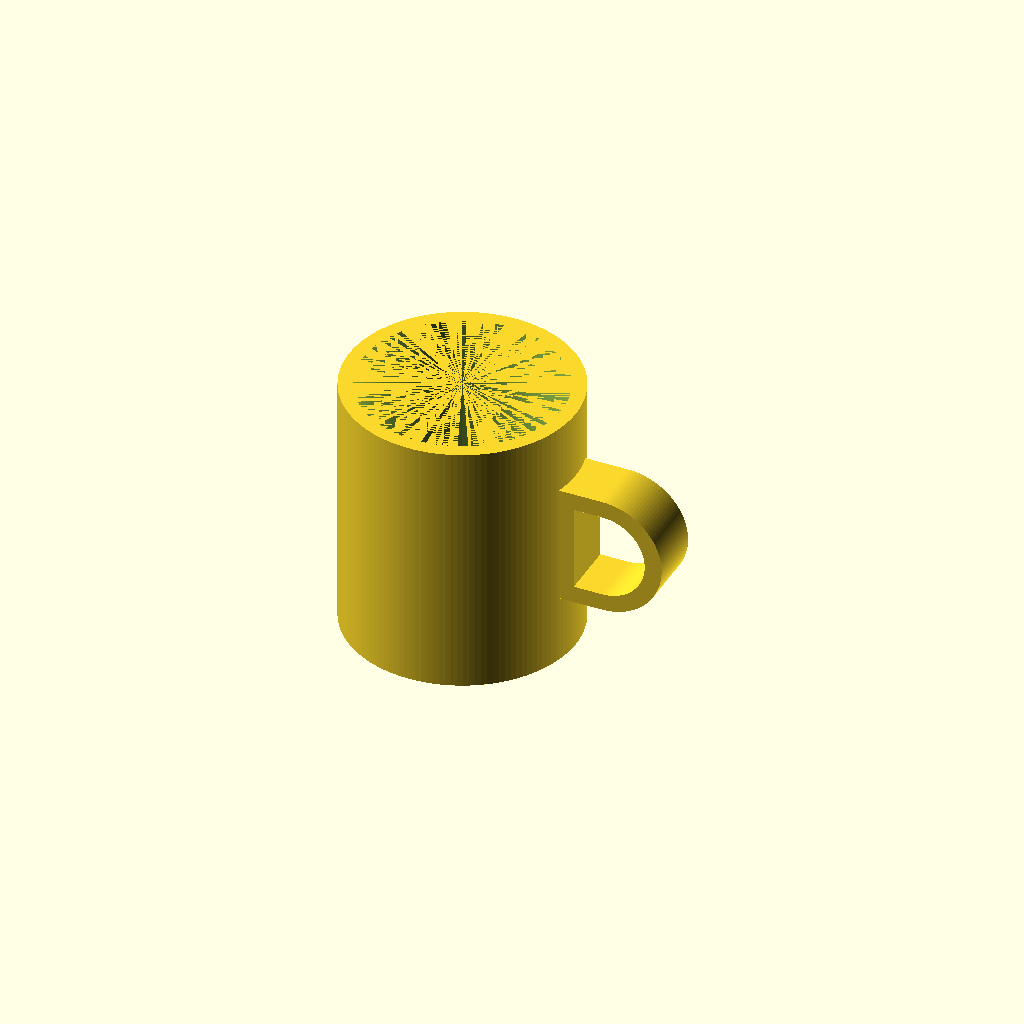
Cell 1 — every parameter at its default value.
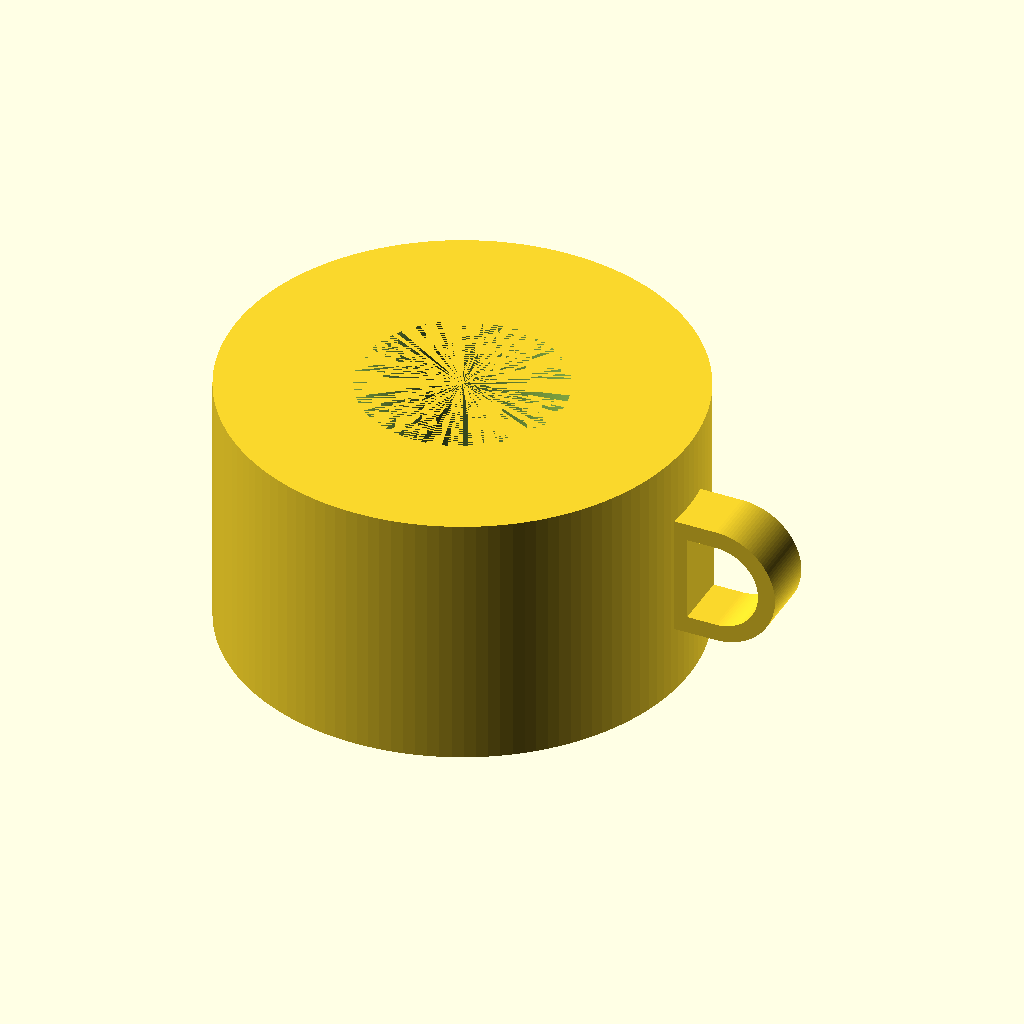
Cell 2 — mug_outer_radius set to 80, the other parameters unchanged.
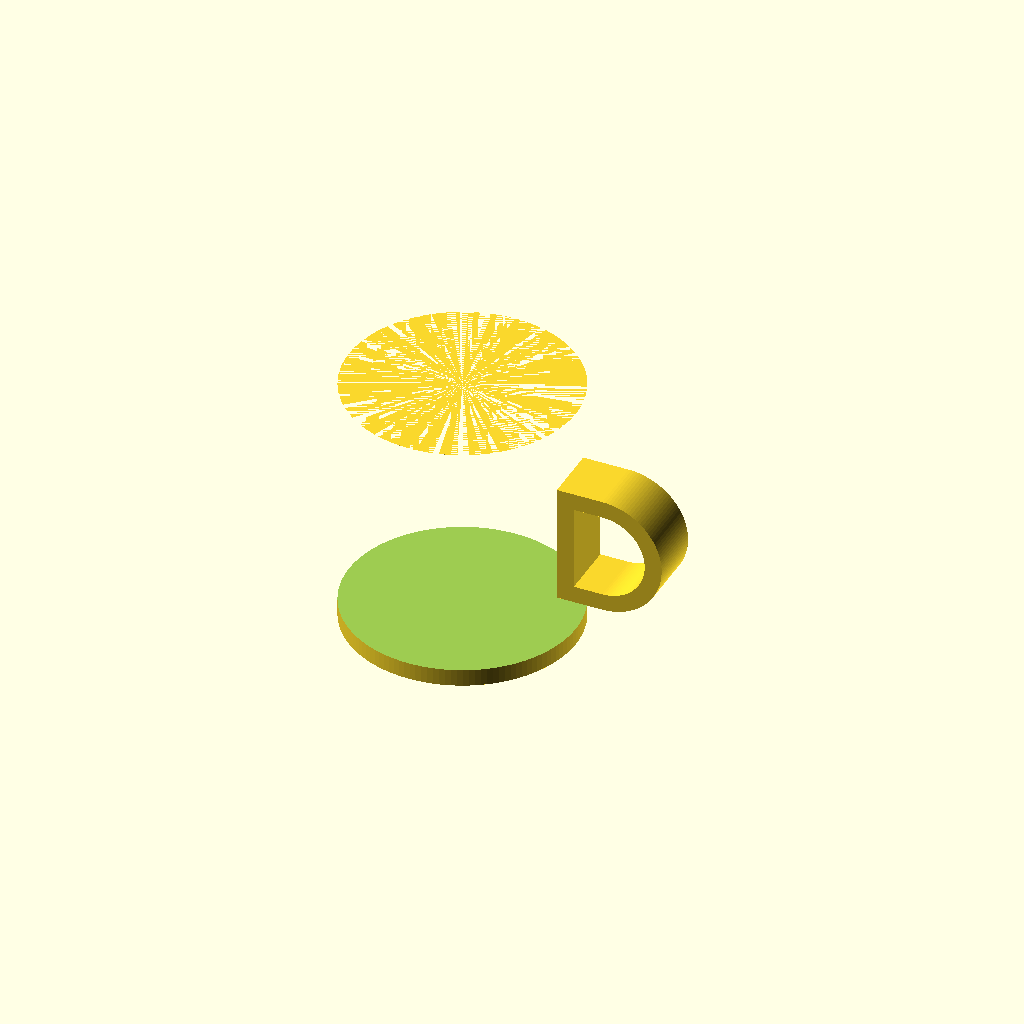
Cell 3: mug_inner_radius = 70 (everything else at default).
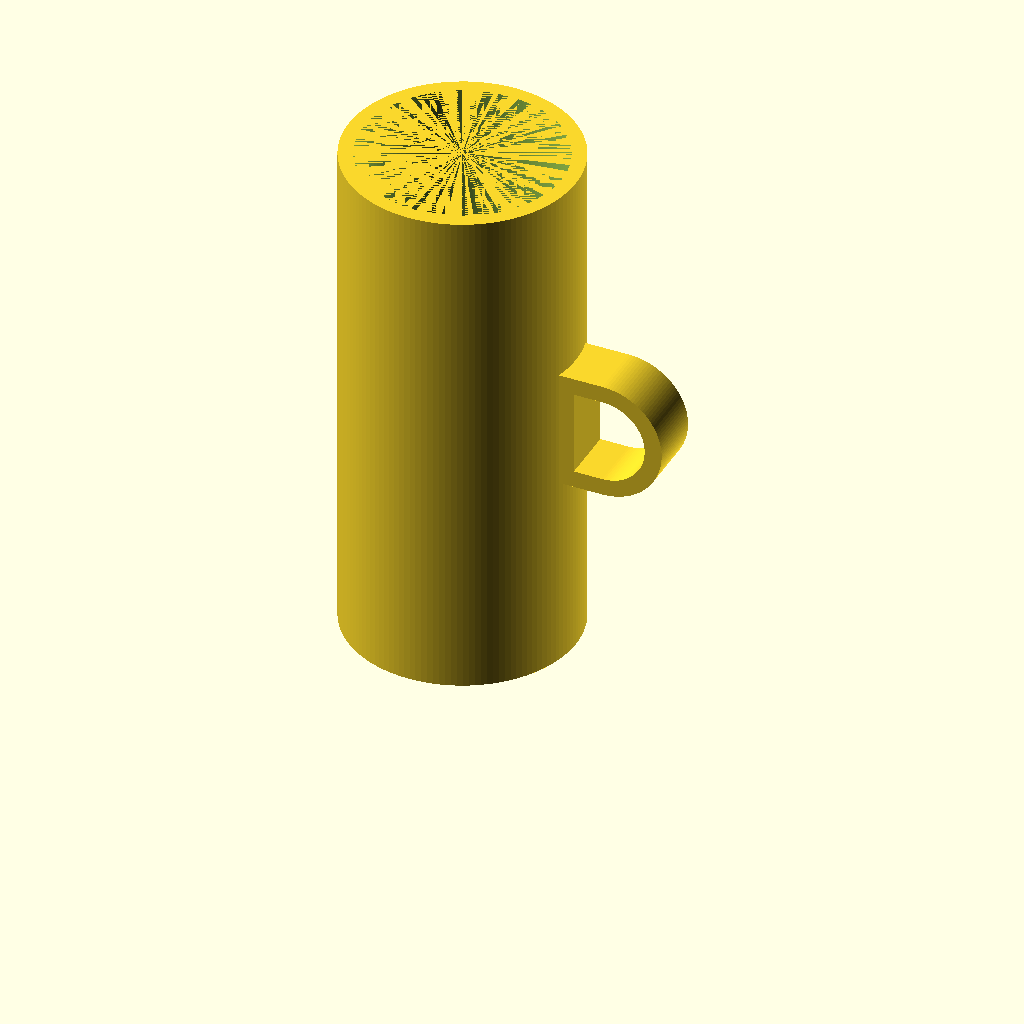
Cell 4: the same model with mug_height = 180.
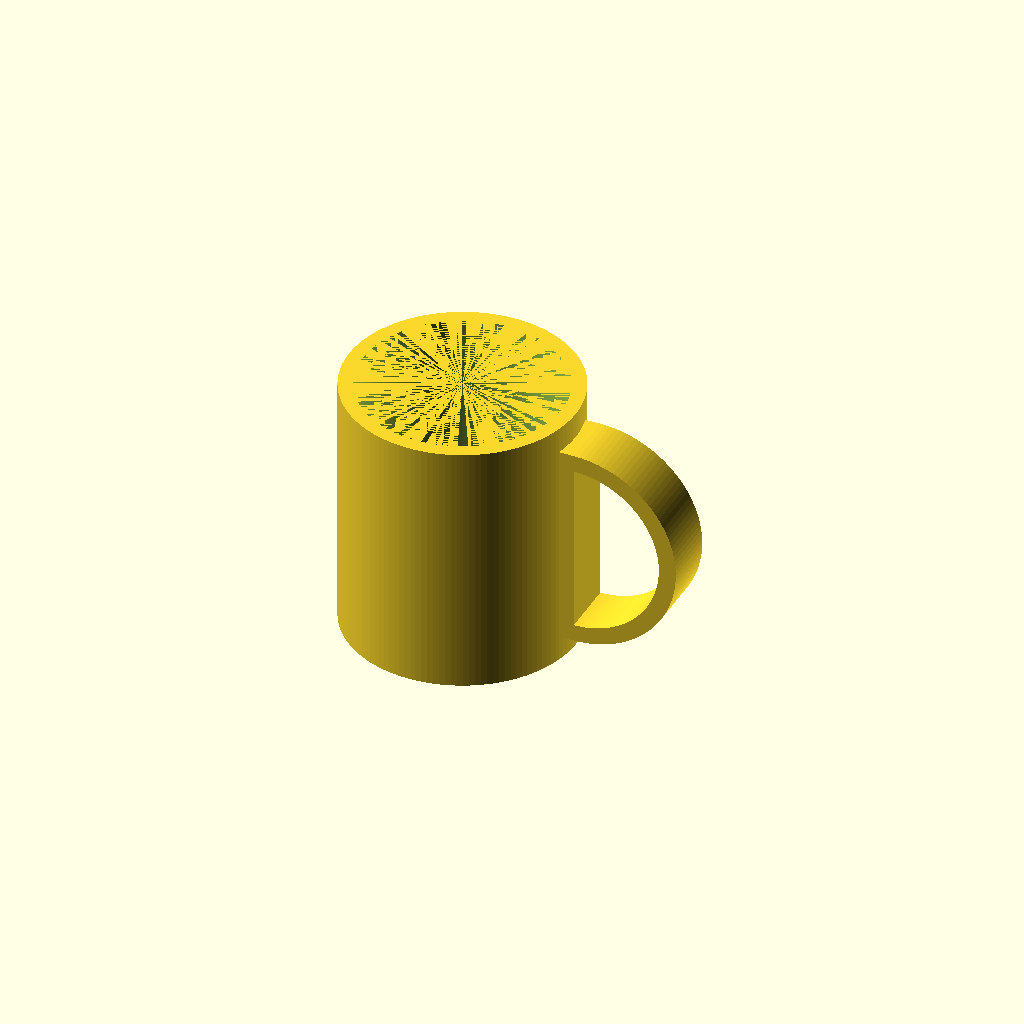
Cell 5: handle_inner_height = 60 (everything else at default).
All cells are drawn from one camera (rotation 55°, 0°, 25°, orthographic, colour scheme Cornfield), so only the parameter changes between them.
Source of the model, results/tier-2-offset-handle-mug/bare_gpt-5-codex-04d1f1bec1ff-2026-04-28T14-20-41-536Z/final.scad:
$fn = 128;

mug_outer_radius = 40;
mug_inner_radius = 35;
mug_height = 90;
mug_bottom_thickness = 6;

handle_inner_height = 30;
handle_inner_width = 25;
handle_wall_thickness = 6;
handle_depth = 20;
handle_overlap = 2;

module d_outline(straight_len, radius) {
    union() {
        square([straight_len, 2 * radius], center = false);
        intersection() {
            translate([straight_len, radius])
                circle(r = radius);
            translate([straight_len, 0])
                square([radius, 2 * radius], center = false);
        }
    }
}

module mug_body() {
    difference() {
        cylinder(h = mug_height, r = mug_outer_radius);
        translate([0, 0, mug_bottom_thickness])
            cylinder(h = mug_height - mug_bottom_thickness, r = mug_inner_radius);
    }
}

module handle() {
    inner_radius = handle_inner_height / 2;
    outer_radius = inner_radius + handle_wall_thickness;
    straight_inner = max(0, handle_inner_width - inner_radius);
    straight_outer = straight_inner + handle_wall_thickness;

    translate([mug_outer_radius - handle_overlap, 0, mug_height / 2])
        rotate([90, 0, 0])
            linear_extrude(height = handle_depth, center = true, convexity = 10)
                translate([0, -outer_radius])
                    difference() {
                        d_outline(straight_outer, outer_radius);
                        translate([handle_wall_thickness, handle_wall_thickness])
                            d_outline(straight_inner, inner_radius);
                    };
}

union() {
    mug_body();
    handle();
}
Parameter table extracted from the source (name, type, default, range or options):
mug_outer_radius: number, default 40
mug_inner_radius: number, default 35
mug_height: number, default 90
mug_bottom_thickness: number, default 6
handle_inner_height: number, default 30
handle_inner_width: number, default 25
handle_wall_thickness: number, default 6
handle_depth: number, default 20
handle_overlap: number, default 2
